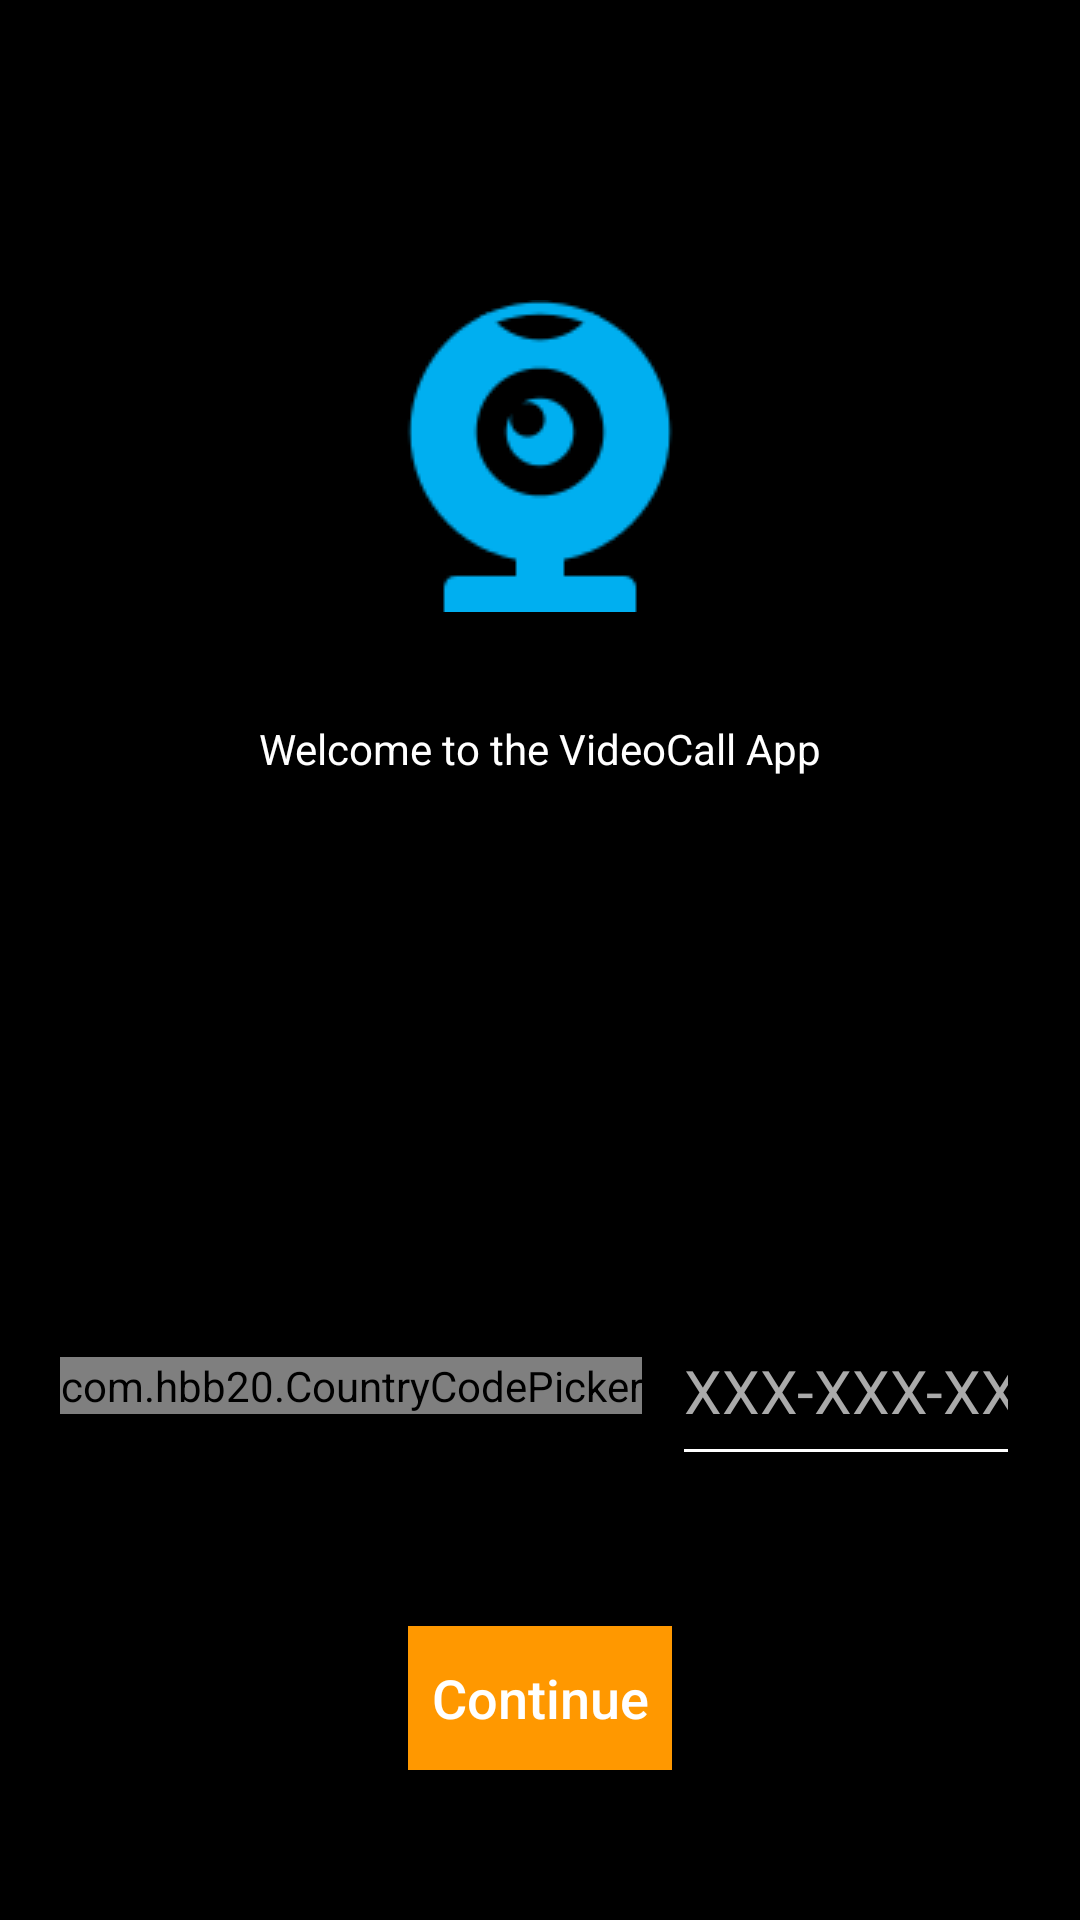

The Android layout XML behind this screen, and the referenced resources:
<!-- AndroidManifest.xml: application theme Theme.VideoCallApp -->
<!-- res/layout/activity_register.xml -->
<?xml version="1.0" encoding="utf-8"?>
<androidx.constraintlayout.widget.ConstraintLayout xmlns:android="http://schemas.android.com/apk/res/android"
    xmlns:app="http://schemas.android.com/apk/res-auto"
    xmlns:tools="http://schemas.android.com/tools"
    android:layout_width="match_parent"
    android:layout_height="match_parent"
    android:background="@android:color/black"
    tools:context=".RegisterActivity">

    <ImageView
        android:id="@+id/app_icon"
        android:layout_width="wrap_content"
        android:layout_height="wrap_content"
        android:layout_centerHorizontal="true"
        android:layout_margin="100dp"
        android:src="@drawable/ic_app"
        app:layout_constraintEnd_toEndOf="parent"
        app:layout_constraintStart_toStartOf="parent"
        app:layout_constraintTop_toTopOf="parent" />

    <TextView
        android:id="@+id/textView"
        android:layout_width="wrap_content"
        android:layout_height="wrap_content"
        android:layout_marginTop="36dp"
        android:text="Welcome to the VideoCall App"
        android:textColor="@color/white"
        app:layout_constraintBottom_toTopOf="@+id/linear_layout1"
        app:layout_constraintEnd_toEndOf="parent"
        app:layout_constraintStart_toStartOf="parent"
        app:layout_constraintTop_toBottomOf="@+id/app_icon"
        app:layout_constraintVertical_bias="0.0" />

    <LinearLayout
        android:id="@+id/linear_layout1"
        android:layout_width="match_parent"
        android:layout_height="wrap_content"
        android:gravity="center_horizontal"
        android:orientation="vertical"
        app:layout_constraintBottom_toBottomOf="parent"
        app:layout_constraintEnd_toEndOf="parent"
        app:layout_constraintStart_toStartOf="parent">

        <RelativeLayout
            android:id="@+id/phoneAuth"
            android:layout_width="match_parent"
            android:layout_height="wrap_content"
            android:layout_below="@id/app_icon">

            <LinearLayout
                android:layout_width="match_parent"
                android:layout_height="wrap_content"
                android:orientation="vertical">

                <TextView
                    android:layout_width="match_parent"
                    android:layout_height="wrap_content"
                    android:textColor="@android:color/white"
                    android:textSize="18sp"
                    android:textStyle="bold" />

                <LinearLayout
                    android:layout_width="match_parent"
                    android:layout_height="wrap_content">

                    <com.hbb20.CountryCodePicker
                        android:id="@+id/ccp"
                        android:layout_width="wrap_content"
                        android:layout_height="wrap_content"
                        android:layout_gravity="center_vertical"
                        android:layout_marginLeft="20dp"
                        android:background="#838383"
                        app:ccp_defaultNameCode="IN" />

                    <EditText
                        android:id="@+id/phoneTxt"
                        android:layout_width="match_parent"
                        android:layout_height="60dp"
                        android:layout_marginLeft="10dp"
                        android:layout_marginRight="20dp"
                        android:backgroundTint="@color/white"
                        android:hint="XXX-XXX-XXXX"
                        android:inputType="phone"
                        android:maxLines="1"
                        android:textColor="@color/white"
                        android:textColorHint="@android:color/darker_gray"
                        android:textSize="20sp" />

                </LinearLayout>
            </LinearLayout>
        </RelativeLayout>

        <EditText
            android:id="@+id/codeText"
            android:layout_width="match_parent"
            android:layout_height="60dp"
            android:layout_below="@+id/phoneAuth"
            android:layout_margin="25dp"
            android:backgroundTint="@android:color/white"
            android:drawableLeft="@drawable/ic_pin"
            android:drawablePadding="12dp"
            android:drawableTint="@android:color/white"
            android:hint="Type you code here"
            android:inputType="phone"
            android:singleLine="true"
            android:textColor="@android:color/white"
            android:textColorHint="@android:color/white"
            android:textSize="20sp"
            android:visibility="gone" />

        <Button
            android:id="@+id/continueNextButton"
            android:layout_width="wrap_content"
            android:layout_height="wrap_content"
            android:layout_below="@+id/codeText"
            android:layout_centerHorizontal="true"
            android:layout_marginVertical="50dp"
            android:layout_marginTop="6dp"
            android:background="@color/colorPrimary"
            android:text="Continue"
            android:textAllCaps="false"
            android:textColor="@android:color/white"
            android:textSize="18sp" />
    </LinearLayout>
</androidx.constraintlayout.widget.ConstraintLayout>
<!-- resources referenced by this layout -->
<resources>
  <color name="colorPrimary">#FF9800</color>
  <color name="white">#FFFFFFFF</color>
  
      //my colors
  <!-- drawable ic_app: png bitmap (drawable-v24, 4098 bytes) -->
  <style name="Theme.VideoCallApp" parent="Theme.AppCompat.NoActionBar">
          
          <item name="colorPrimary">@color/colorPrimary</item>
          <item name="colorPrimaryVariant">@color/colorPrimaryDark</item>
          <item name="colorOnPrimary">@color/white</item>
          
          <item name="colorSecondary">@color/teal_200</item>
          <item name="colorSecondaryVariant">@color/teal_700</item>
          <item name="colorOnSecondary">@color/black</item>
          
          <item name="android:statusBarColor" tools:targetApi="l">?attr/colorPrimaryVariant</item>
          
      </style>
  <color name="colorPrimaryDark">#E65100</color>
  <color name="teal_200">#FF03DAC5</color>
  <color name="teal_700">#FF018786</color>
  <color name="black">#FF000000</color>
</resources>
